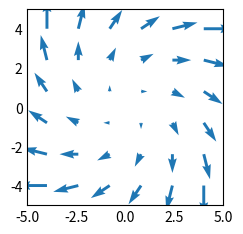

This chart was generated by the following Python code:
# Gridded data
# quiver(X,Y,U,V,)
import matplotlib.pyplot as plt
import numpy as np

plt.style.use('_mpl-gallery-nogrid')

# make data
x = np.linspace(-4, 4, 6)
y = np.linspace(-4, 4, 6)
X, Y = np.meshgrid(x, y)
U = X + Y
V = Y - X

# plot
fig, ax = plt.subplots()

ax.quiver(X, Y, U, V, color="C0", angles='xy',
          scale_units='xy', scale=5, width=.015)

ax.set(xlim=(-5, 5), ylim=(-5, 5))

plt.show()